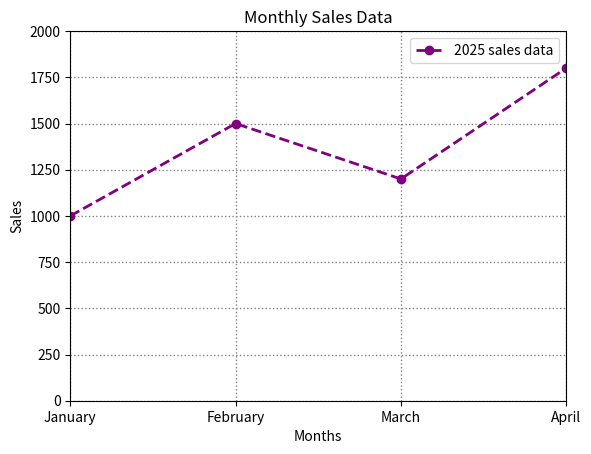

This chart was generated by the following Python code:
import matplotlib.pyplot as plt

months = [1,2,3,4]
sales = [1000, 1500, 1200, 1800]

# color, linestyle, linewidth, marker and label are optional
plt.plot(months, sales, color="purple", linestyle='--', linewidth=2, marker='o', label='2025 sales data')

plt.xlabel("Months")
plt.ylabel("Sales")

plt.title("Monthly Sales Data")

plt.legend()

plt.grid(color="gray", linestyle=':', linewidth=1)

plt.xlim(1, 4)
plt.ylim(0,2000)

plt.xticks([1,2,3,4], ['January', 'February', 'March', 'April'])

plt.show()